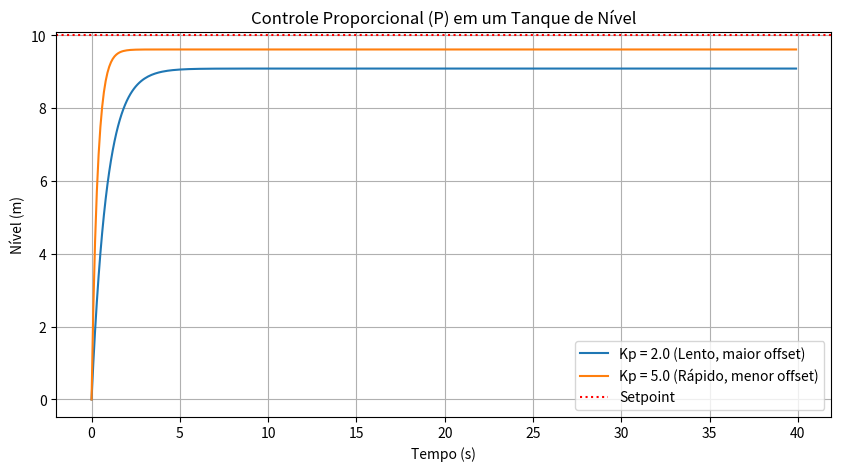

Write Python code to recreate this figure.
# -*- coding: utf-8 -*-
"""
1.2.1 Exemplo Prático: Efeito do Ganho Proporcional do Nível 
de um Tanque - pág.4

"""
import numpy as np
import matplotlib.pyplot as plt

A = 2.0      # área transversal do tanque
R = 5.0      # resistência hidráulica
dt = 0.1     # passo de tempo
tempo = np.arange(0, 40, dt)
SP = 10.0    # setpoint do nível

def simular_controle_p(Kp):
	h = [0.0]   # nível inicial (h_0)
	
	for t in tempo[1:]:
		e = SP - h[-1]              # erro: e = SP - h
		q_in = Kp * e               # vazão de entrada: q_in = Kp * e
		q_out = h[-1] / R           # vazão de saída: q_out = h / R
		
		dh_dt = (q_in - q_out) / A  # equação 	diferencial: A dh/dt = q_in - q_out
		h_prox = h[-1] + dh_dt * dt # Euler: h_{t+1} = 	h_t + dh_dt * dt
		
		h.append(max(0, h_prox))    # nível não pode ser negativo
	
	return h

h_p_baixo = simular_controle_p(Kp=2.0)
h_p_alto  = simular_controle_p(Kp=5.0)

plt.figure(figsize=(10, 5))
plt.plot(tempo, h_p_baixo, label='Kp = 2.0 (Lento, maior offset)')
plt.plot(tempo, h_p_alto,  label='Kp = 5.0 (Rápido, menor offset)')
plt.axhline(SP, color='r', linestyle=':', label='Setpoint')

plt.title('Controle Proporcional (P) em um Tanque de Nível')
plt.xlabel('Tempo (s)')
plt.ylabel('Nível (m)')
plt.legend()
plt.grid(True)
plt.show()	
    
